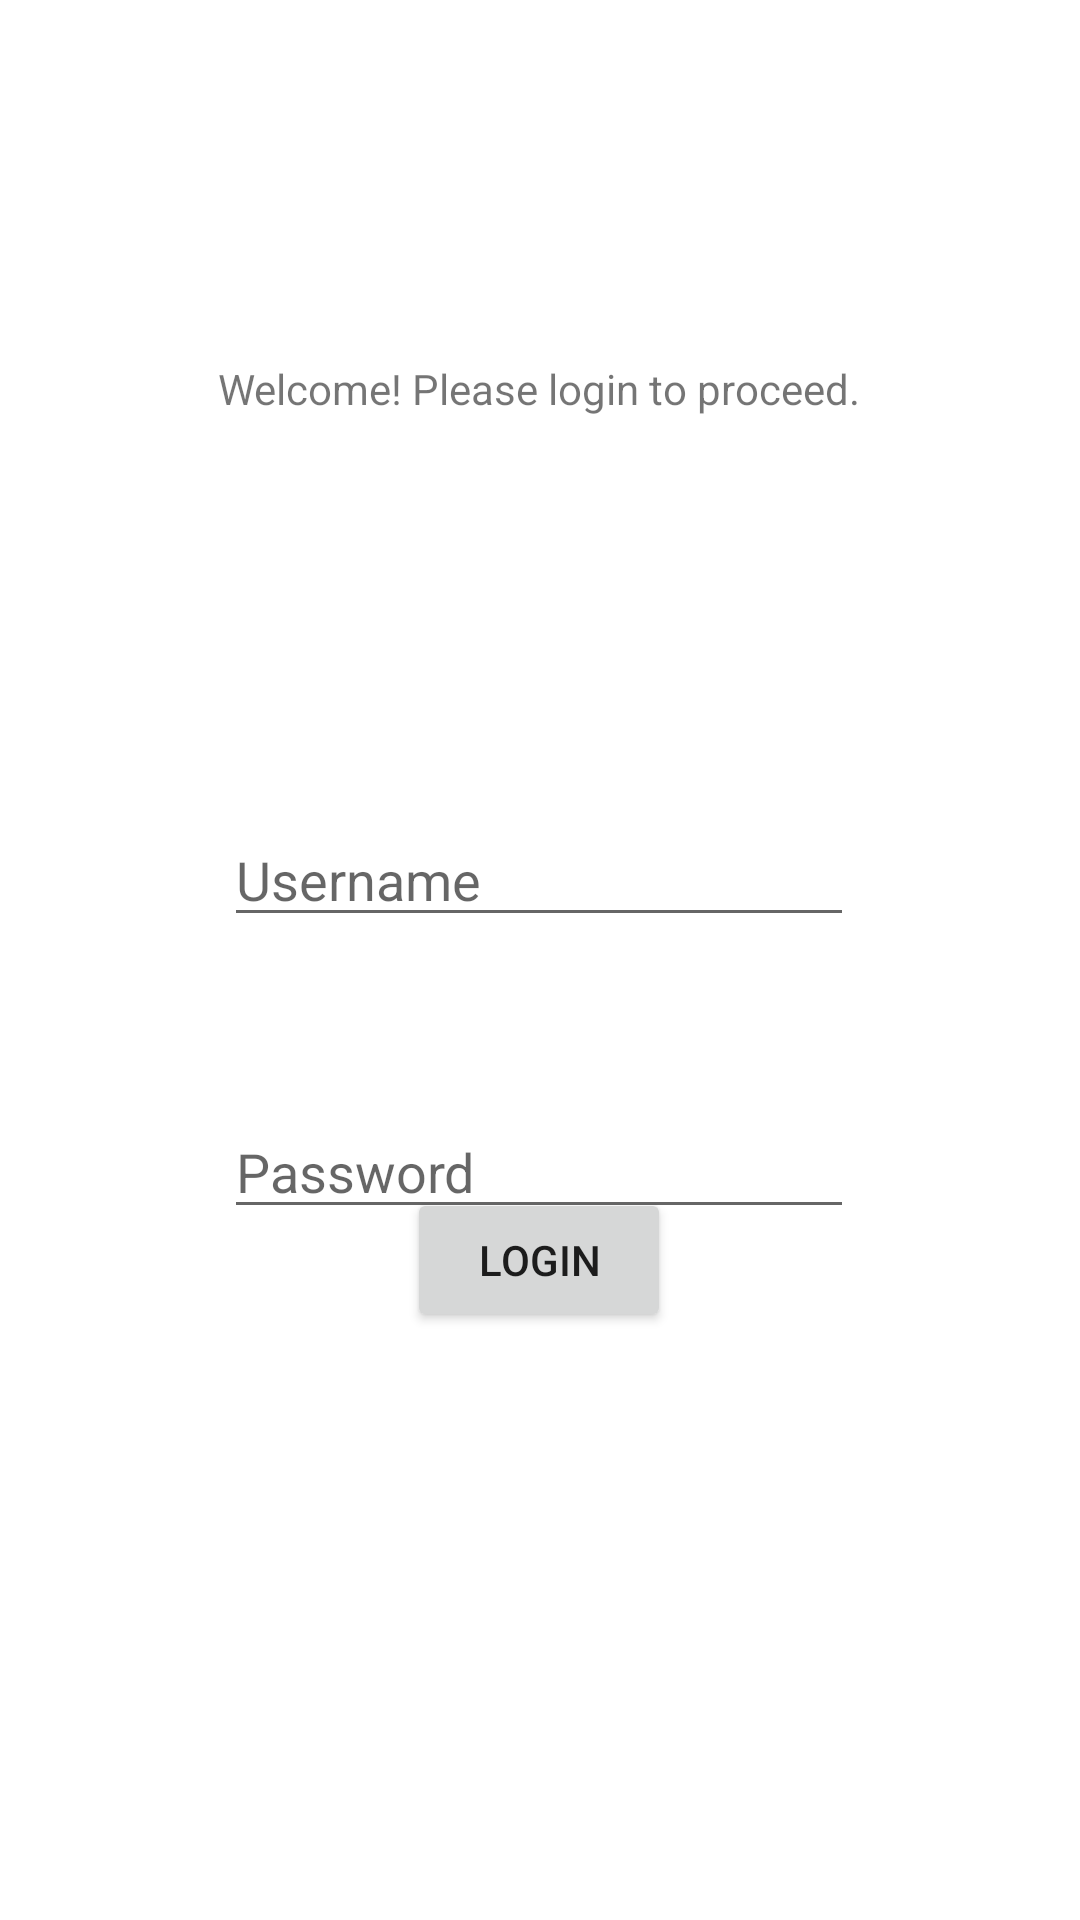

Reconstruct the res/layout file that produces this screen, plus the resources it refers to.
<!-- AndroidManifest.xml: application theme Theme.HealthDsm2 -->
<!-- res/layout/activity_main.xml -->
<?xml version="1.0" encoding="utf-8"?>
<androidx.constraintlayout.widget.ConstraintLayout xmlns:android="http://schemas.android.com/apk/res/android"
    xmlns:app="http://schemas.android.com/apk/res-auto"
    xmlns:tools="http://schemas.android.com/tools"
    android:layout_width="match_parent"
    android:layout_height="match_parent"
    tools:context=".MainActivity">

    <TextView
        android:id="@+id/textView"
        android:layout_width="wrap_content"
        android:layout_height="wrap_content"
        android:layout_marginTop="120dp"
        android:text="Welcome! Please login to proceed."
        app:layout_constraintEnd_toEndOf="parent"
        app:layout_constraintHorizontal_bias="0.497"
        app:layout_constraintStart_toStartOf="parent"
        app:layout_constraintTop_toTopOf="parent" />

    <EditText
        android:id="@+id/editUser"
        android:layout_width="wrap_content"
        android:layout_height="wrap_content"
        android:layout_marginTop="132dp"
        android:ems="10"
        android:hint="Username"
        android:inputType="textPersonName"
        app:layout_constraintEnd_toEndOf="@+id/textView"
        app:layout_constraintStart_toStartOf="@+id/textView"
        app:layout_constraintTop_toBottomOf="@+id/textView" />

    <Button
        android:id="@+id/buttonLogin"
        android:layout_width="wrap_content"
        android:layout_height="wrap_content"
        android:layout_marginBottom="196dp"
        android:text="Login"
        app:layout_constraintBottom_toBottomOf="parent"
        app:layout_constraintEnd_toEndOf="@+id/editPass"
        app:layout_constraintStart_toStartOf="@+id/editPass" />

    <EditText
        android:id="@+id/editPass"
        android:layout_width="wrap_content"
        android:layout_height="wrap_content"
        android:layout_marginTop="56dp"
        android:ems="10"
        android:hint="Password"
        android:inputType="textPassword"
        app:layout_constraintEnd_toEndOf="@+id/editUser"
        app:layout_constraintHorizontal_bias="1.0"
        app:layout_constraintStart_toStartOf="@+id/editUser"
        app:layout_constraintTop_toBottomOf="@+id/editUser" />
</androidx.constraintlayout.widget.ConstraintLayout>
<!-- resources referenced by this layout -->
<resources>
  <style name="Theme.HealthDsm2" parent="Theme.MaterialComponents.DayNight.DarkActionBar">
          
          <item name="colorPrimary">@color/purple_500</item>
          <item name="colorPrimaryVariant">@color/purple_700</item>
          <item name="colorOnPrimary">@color/white</item>
          
          <item name="colorSecondary">@color/teal_200</item>
          <item name="colorSecondaryVariant">@color/teal_700</item>
          <item name="colorOnSecondary">@color/black</item>
          
          <item name="android:statusBarColor">?attr/colorPrimaryVariant</item>
          
      </style>
  <!-- not gathered from this repository: default colours our renderer supplied (Android Studio template values) -->
  <color name="purple_500">#FF6200EE</color>
  <color name="purple_700">#FF3700B3</color>
  <color name="teal_200">#FF03DAC5</color>
  <color name="teal_700">#FF018786</color>
  <color name="black">#FF000000</color>
  <color name="white">#FFFFFFFF</color>
</resources>
